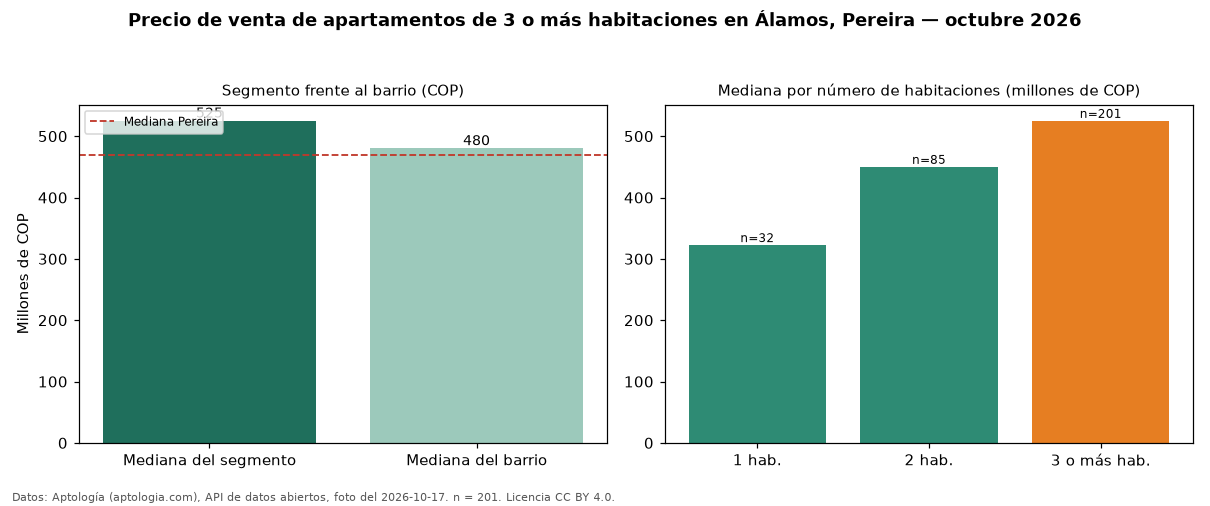

The file beside this chart, header and first rows:
seccion, metrica, valor_cop, n
precio, mediana, 525000000, 201
habitaciones, 1, 322500000, 32
habitaciones, 2, 450000000, 85
habitaciones, 3+, 525000000, 201
barrio, mediana_barrio_todos_los_tamanos, 480000000, 318
ciudad, mediana_ciudad, 470000000, 
fuente, fecha_foto, 2026-10-17, 
fuente, atribucion, https://www.aptologia.com/venta/pereira/…, 
